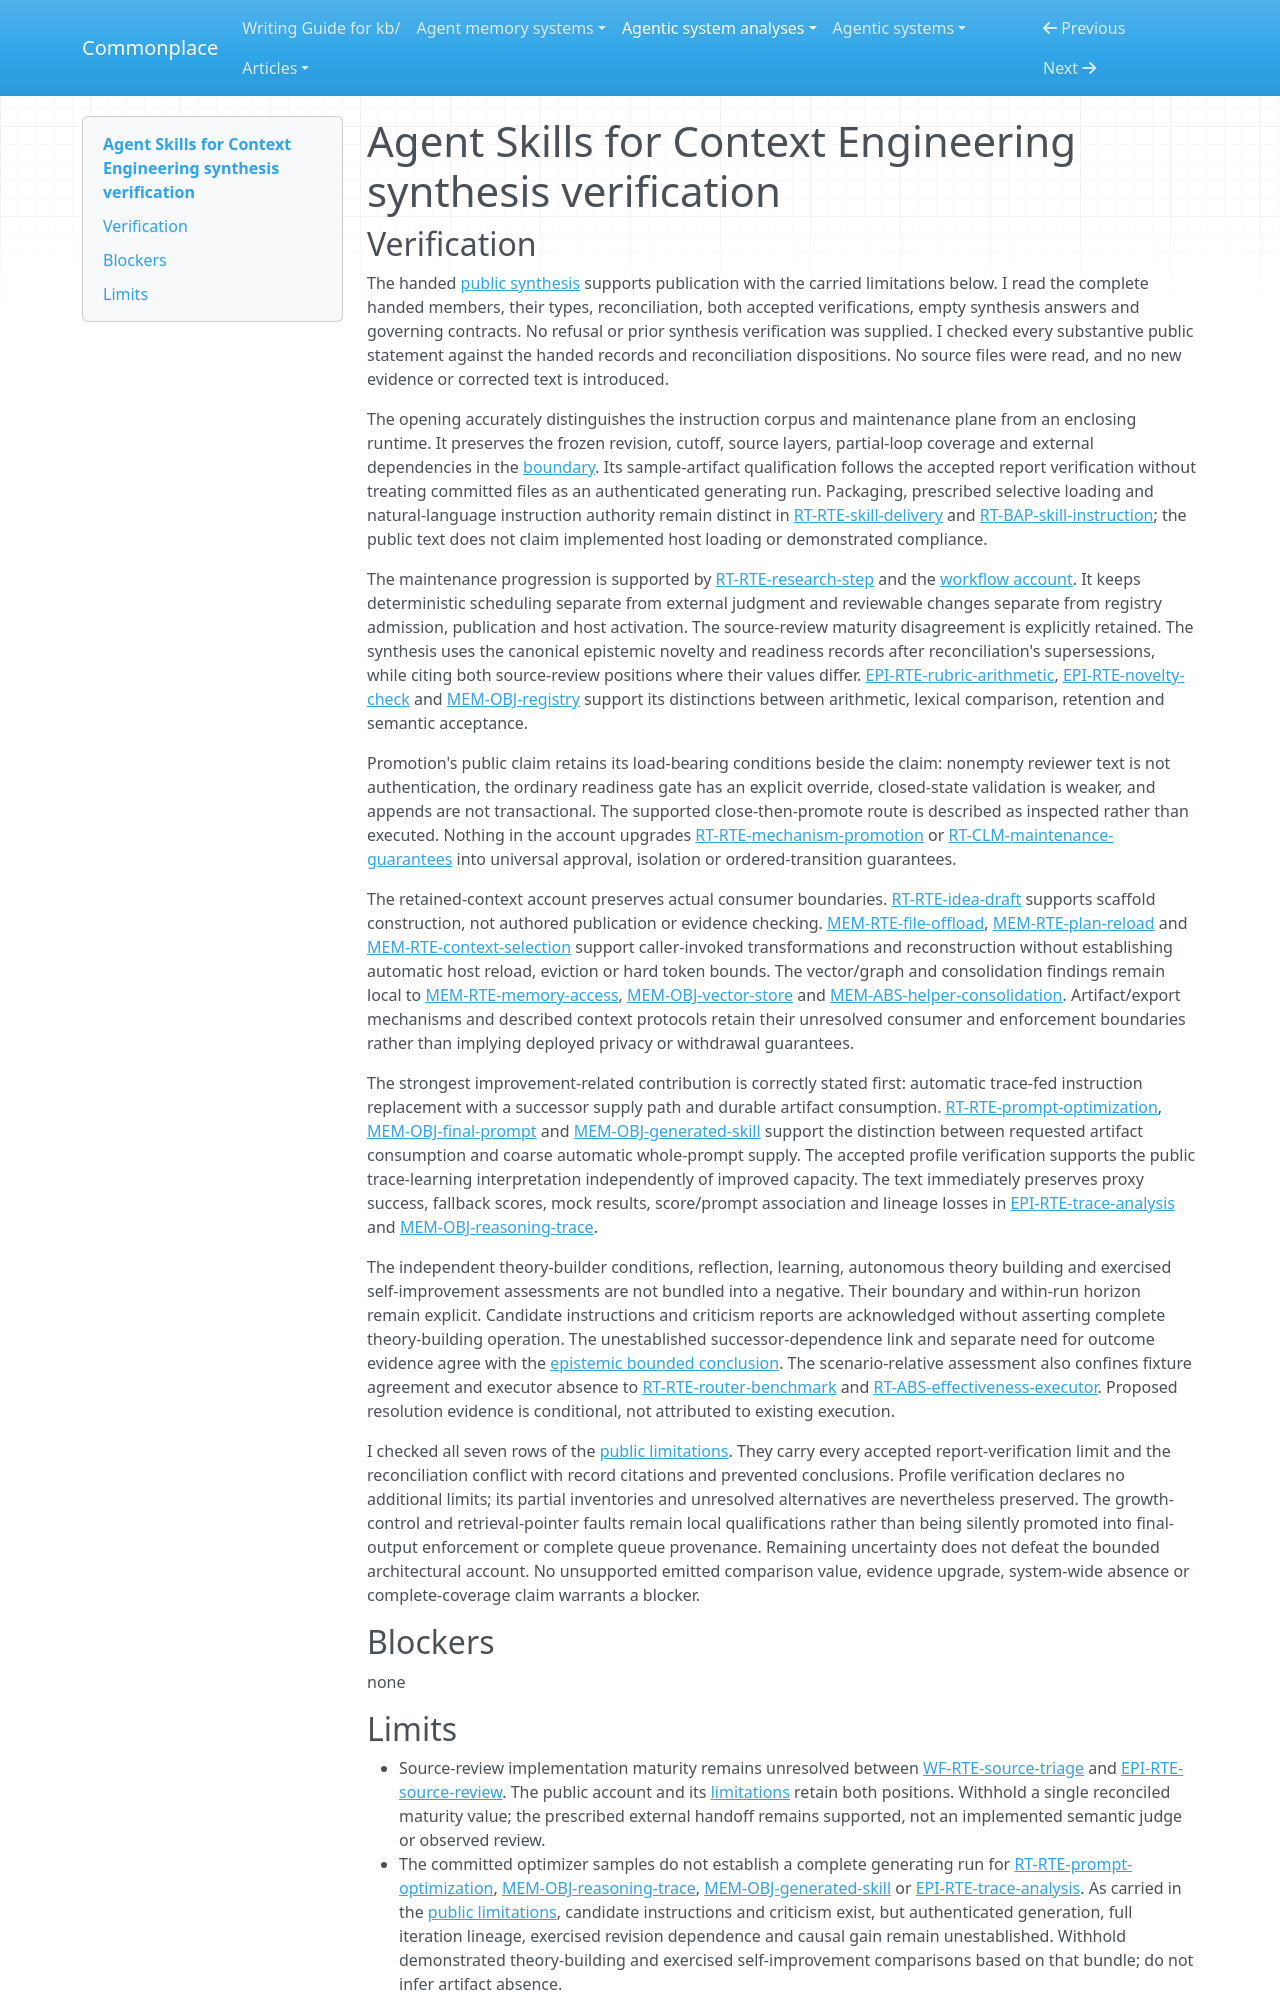

repository: zby/commonplace · page: agentic-system-analyses/retained/muratcankoylan--agent-skills-for-context-engineering/synthesis-verification/index.html · generator: mkdocs

---
type: agentic-system-analyses/types/agentic-system-verification.md
description: "Independent synthesis verification of Agent Skills for Context Engineering at its frozen complete-artifact, partial-loop boundary."
run-id: AAS-2026-10-19-agent-skills-for-context-engineering-7e663338370b-01
reviewed-boundary: "9ff0c99108b36d3b886defd825d8ac1f47dba374"
---

# Agent Skills for Context Engineering synthesis verification

## Verification

The handed [public synthesis](synthesis.md#bounded-synthesis) supports publication with the carried limitations below. I read the complete handed members, their types, reconciliation, both accepted verifications, empty synthesis answers and governing contracts. No refusal or prior synthesis verification was supplied. I checked every substantive public statement against the handed records and reconciliation dispositions. No source files were read, and no new evidence or corrected text is introduced.

The opening accurately distinguishes the instruction corpus and maintenance plane from an enclosing runtime. It preserves the frozen revision, cutoff, source layers, partial-loop coverage and external dependencies in the [boundary](boundary.md#boundary-and-evidence). Its sample-artifact qualification follows the accepted report verification without treating committed files as an authenticated generating run. Packaging, prescribed selective loading and natural-language instruction authority remain distinct in [RT-RTE-skill-delivery](runtime.md#rt-rte-skill-delivery) and [RT-BAP-skill-instruction](runtime.md#rt-bap-skill-instruction); the public text does not claim implemented host loading or demonstrated compliance.

The maintenance progression is supported by [RT-RTE-research-step](runtime.md#rt-rte-research-step) and the [workflow account](workflow.md#workflow-account). It keeps deterministic scheduling separate from external judgment and reviewable changes separate from registry admission, publication and host activation. The source-review maturity disagreement is explicitly retained. The synthesis uses the canonical epistemic novelty and readiness records after reconciliation's supersessions, while citing both source-review positions where their values differ. [EPI-RTE-rubric-arithmetic](epistemic.md#epi-rte-rubric-arithmetic), [EPI-RTE-novelty-check](epistemic.md#epi-rte-novelty-check) and [MEM-OBJ-registry](memory.md#mem-obj-registry) support its distinctions between arithmetic, lexical comparison, retention and semantic acceptance.

Promotion's public claim retains its load-bearing conditions beside the claim: nonempty reviewer text is not authentication, the ordinary readiness gate has an explicit override, closed-state validation is weaker, and appends are not transactional. The supported close-then-promote route is described as inspected rather than executed. Nothing in the account upgrades [RT-RTE-mechanism-promotion](runtime.md#rt-rte-mechanism-promotion) or [RT-CLM-maintenance-guarantees](runtime.md#rt-clm-maintenance-guarantees) into universal approval, isolation or ordered-transition guarantees.

The retained-context account preserves actual consumer boundaries. [RT-RTE-idea-draft](runtime.md#rt-rte-idea-draft) supports scaffold construction, not authored publication or evidence checking. [MEM-RTE-file-offload](memory.md#mem-rte-file-offload), [MEM-RTE-plan-reload](memory.md#mem-rte-plan-reload) and [MEM-RTE-context-selection](memory.md#mem-rte-context-selection) support caller-invoked transformations and reconstruction without establishing automatic host reload, eviction or hard token bounds. The vector/graph and consolidation findings remain local to [MEM-RTE-memory-access](memory.md#mem-rte-memory-access), [MEM-OBJ-vector-store](memory.md#mem-obj-vector-store) and [MEM-ABS-helper-consolidation](memory.md#mem-abs-helper-consolidation). Artifact/export mechanisms and described context protocols retain their unresolved consumer and enforcement boundaries rather than implying deployed privacy or withdrawal guarantees.

The strongest improvement-related contribution is correctly stated first: automatic trace-fed instruction replacement with a successor supply path and durable artifact consumption. [RT-RTE-prompt-optimization](runtime.md#rt-rte-prompt-optimization), [MEM-OBJ-final-prompt](memory.md#mem-obj-final-prompt) and [MEM-OBJ-generated-skill](memory.md#mem-obj-generated-skill) support the distinction between requested artifact consumption and coarse automatic whole-prompt supply. The accepted profile verification supports the public trace-learning interpretation independently of improved capacity. The text immediately preserves proxy success, fallback scores, mock results, score/prompt association and lineage losses in [EPI-RTE-trace-analysis](epistemic.md#epi-rte-trace-analysis) and [MEM-OBJ-reasoning-trace](memory.md#mem-obj-reasoning-trace).

The independent theory-builder conditions, reflection, learning, autonomous theory building and exercised self-improvement assessments are not bundled into a negative. Their boundary and within-run horizon remain explicit. Candidate instructions and criticism reports are acknowledged without asserting complete theory-building operation. The unestablished successor-dependence link and separate need for outcome evidence agree with the [epistemic bounded conclusion](epistemic.md#bounded-conclusion). The scenario-relative assessment also confines fixture agreement and executor absence to [RT-RTE-router-benchmark](runtime.md#rt-rte-router-benchmark) and [RT-ABS-effectiveness-executor](runtime.md#rt-abs-effectiveness-executor). Proposed resolution evidence is conditional, not attributed to existing execution.

I checked all seven rows of the [public limitations](synthesis.md#limitations). They carry every accepted report-verification limit and the reconciliation conflict with record citations and prevented conclusions. Profile verification declares no additional limits; its partial inventories and unresolved alternatives are nevertheless preserved. The growth-control and retrieval-pointer faults remain local qualifications rather than being silently promoted into final-output enforcement or complete queue provenance. Remaining uncertainty does not defeat the bounded architectural account. No unsupported emitted comparison value, evidence upgrade, system-wide absence or complete-coverage claim warrants a blocker.

## Blockers

none
